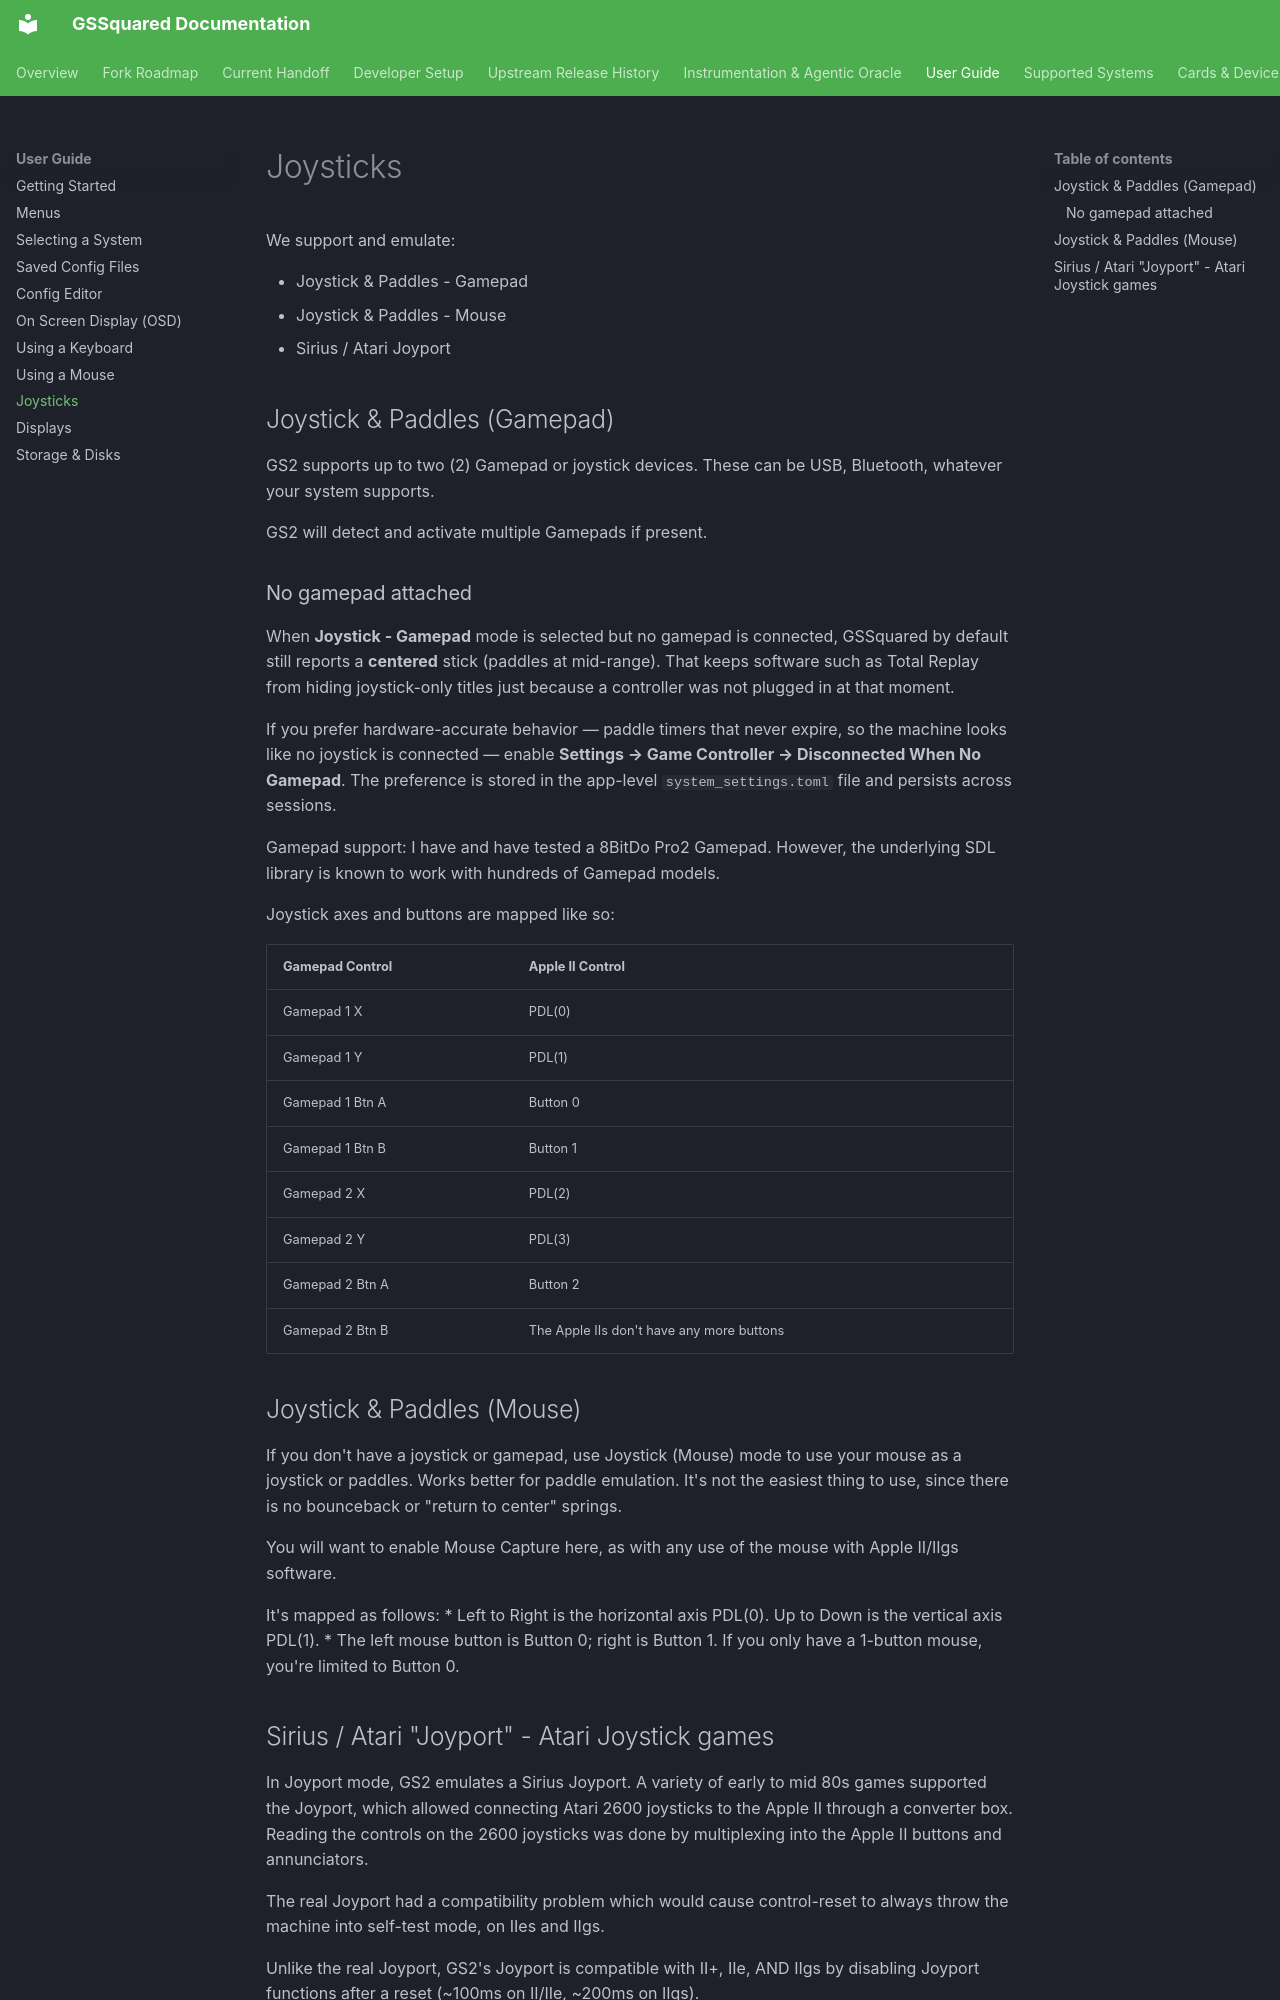

repository: BradHawthorne/gssquared · page: Joysticks/index.html · generator: mkdocs

# Joysticks

We support and emulate:

* Joystick & Paddles - Gamepad
* Joystick & Paddles - Mouse
* Sirius / Atari Joyport

## Joystick & Paddles (Gamepad)

GS2 supports up to two (2) Gamepad or joystick devices. These can be USB, Bluetooth, whatever your system supports.

GS2 will detect and activate multiple Gamepads if present.

### No gamepad attached

When **Joystick - Gamepad** mode is selected but no gamepad is connected, GSSquared by default still reports a **centered** stick (paddles at mid-range). That keeps software such as Total Replay from hiding joystick-only titles just because a controller was not plugged in at that moment.

If you prefer hardware-accurate behavior — paddle timers that never expire, so the machine looks like no joystick is connected — enable **Settings → Game Controller → Disconnected When No Gamepad**. The preference is stored in the app-level `system_settings.toml` file and persists across sessions.

Gamepad support: I have and have tested a 8BitDo Pro2 Gamepad. However, the underlying SDL library is known to work with hundreds of Gamepad models.

Joystick axes and buttons are mapped like so:

| Gamepad Control | Apple II Control |
|--|--|
| Gamepad 1 X | PDL(0) |
| Gamepad 1 Y | PDL(1) |
| Gamepad 1 Btn A | Button 0 |
| Gamepad 1 Btn B | Button 1 |
| Gamepad 2 X | PDL(2) |
| Gamepad 2 Y | PDL(3) |
| Gamepad 2 Btn A | Button 2 |
| Gamepad 2 Btn B | The Apple IIs don't have any more buttons |

## Joystick & Paddles (Mouse)

If you don't have a joystick or gamepad, use Joystick (Mouse) mode to use your mouse as a joystick or paddles. Works better for paddle emulation. It's not the easiest thing to use, since there is no bounceback or "return to center" springs.

You will want to enable Mouse Capture here, as with any use of the mouse with Apple II/IIgs software.

It's mapped as follows: 
* Left to Right is the horizontal axis PDL(0). Up to Down is the vertical axis PDL(1).
* The left mouse button is Button 0; right is Button 1. If you only have a 1-button mouse, you're limited to Button 0.
